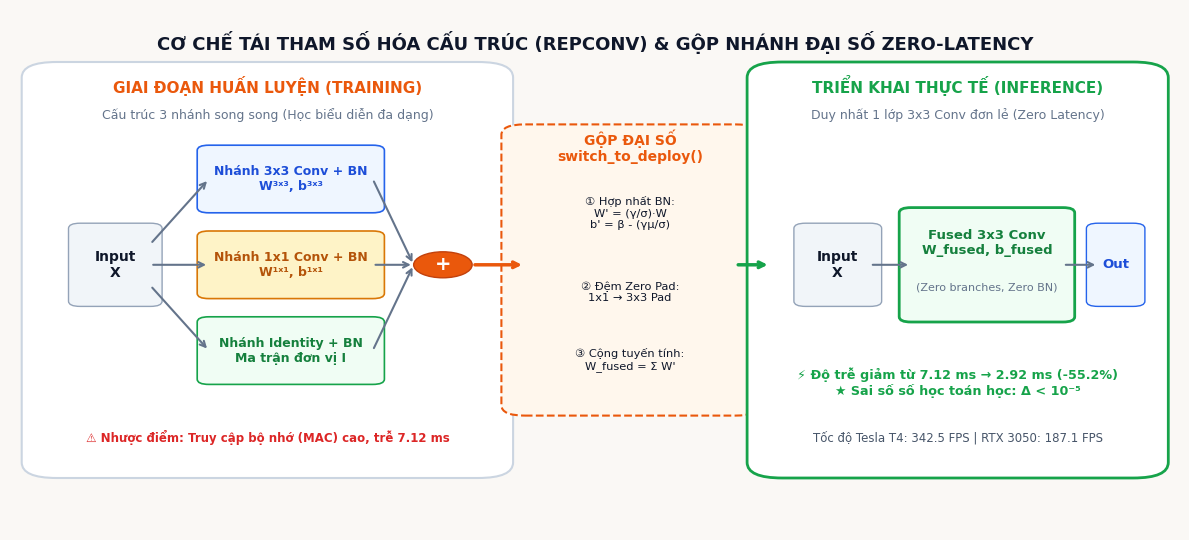
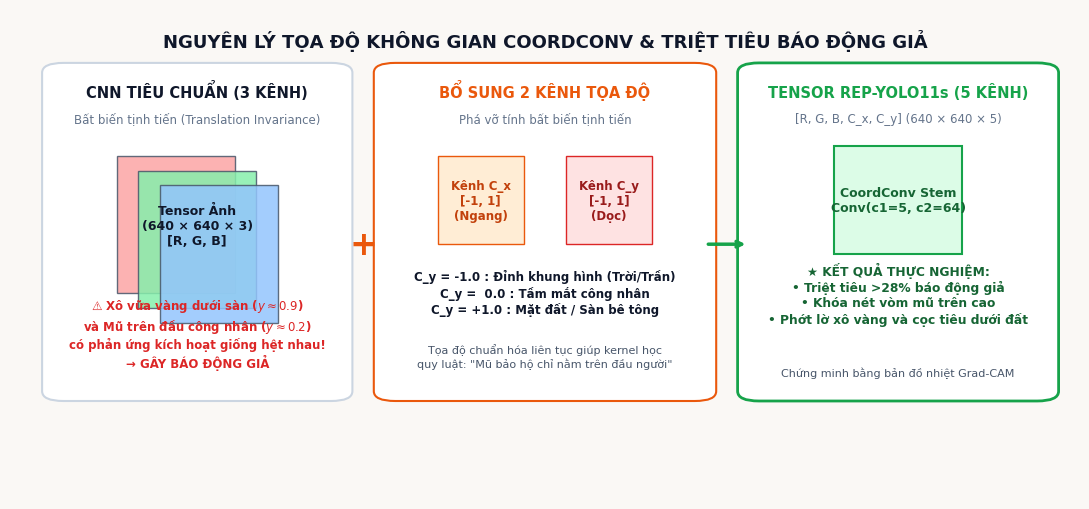
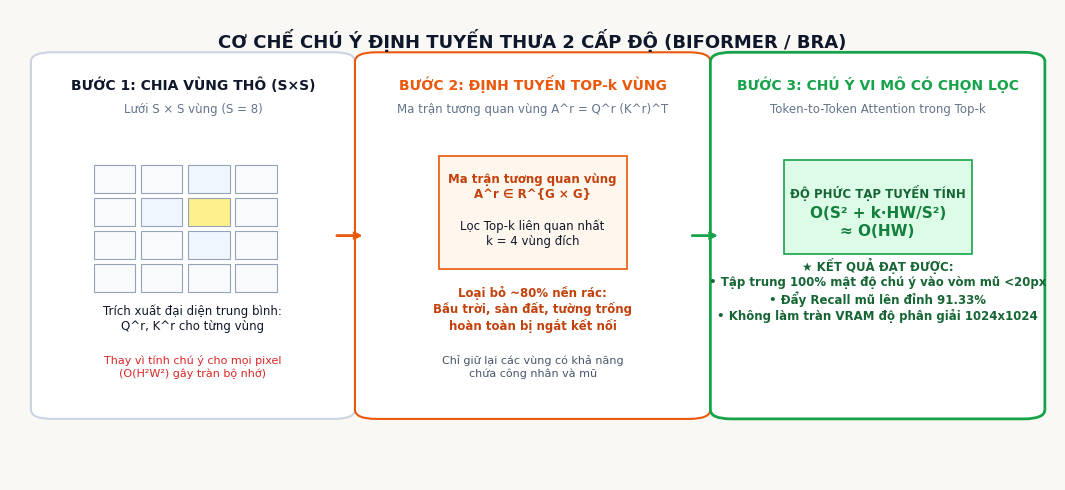
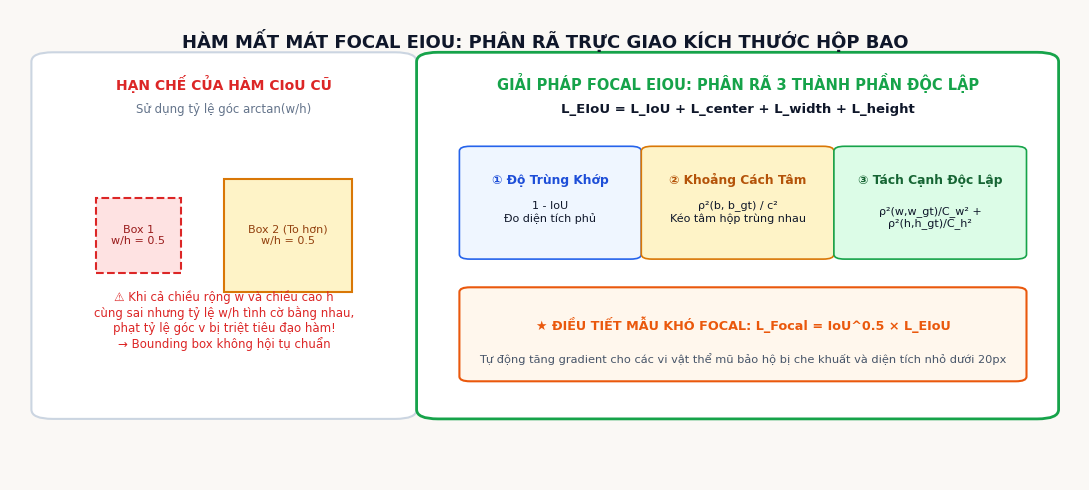

Reproduce these figures in Python, in order.
# -*- coding: utf-8 -*-
"""
Generates clean, high-resolution vector-quality diagram figures for:
1. RepConv structural re-parameterization algebra and branch fusion.
2. CoordConv spatial coordinate injection concept.
3. BiFormer bi-level routing sparse attention mechanism.
4. Focal EIoU independent dimension bounding box decomposition.
Color Palette: Warm Light Ivory (#FAF8F5), Deep Navy (#0F172A), Safety Orange (#EA580C), Amber (#D97706), Slate (#64748B), Green (#16A34A).
"""
import os
import matplotlib.pyplot as plt
import matplotlib.patches as patches
import numpy as np

out_dir = r'c:\Users\ADMIN\Downloads\capstone AI\review1_genspark_package\figures'
os.makedirs(out_dir, exist_ok=True)

# Set common font styling
plt.rcParams['font.sans-serif'] = ['DejaVu Sans', 'Arial', 'Helvetica']
plt.rcParams['axes.edgecolor'] = '#CBD5E1'
plt.rcParams['axes.linewidth'] = 1.0

# ==============================================================================
# 1. REPCONV STRUCTURAL RE-PARAMETERIZATION FUSION DIAGRAM
# ==============================================================================
def create_repconv_diagram():
    fig, ax = plt.subplots(figsize=(12, 5.5), dpi=300)
    fig.patch.set_facecolor('#FAF8F5')
    ax.set_facecolor('#FAF8F5')
    ax.axis('off')

    # Title
    ax.text(0.5, 0.96, 'CƠ CHẾ TÁI THAM SỐ HÓA CẤU TRÚC (REPCONV) & GỘP NHÁNH ĐẠI SỐ ZERO-LATENCY', 
            fontsize=13, fontweight='bold', ha='center', va='top', color='#0F172A')

    # Left Container: GIAI ĐOẠN HUẤN LUYỆN (TRAINING PHASE)
    train_box = patches.FancyBboxPatch((0.03, 0.12), 0.38, 0.76, boxstyle="round,pad=0.02,rounding_size=0.03", 
                                       facecolor='#FFFFFF', edgecolor='#CBD5E1', linewidth=1.5)
    ax.add_patch(train_box)
    ax.text(0.22, 0.84, 'GIAI ĐOẠN HUẤN LUYỆN (TRAINING)', fontsize=11, fontweight='bold', ha='center', color='#EA580C')
    ax.text(0.22, 0.79, 'Cấu trúc 3 nhánh song song (Học biểu diễn đa dạng)', fontsize=9, ha='center', color='#64748B')

    # Input Tensor
    in_box = patches.FancyBboxPatch((0.06, 0.44), 0.06, 0.14, boxstyle="round,pad=0.01", facecolor='#F1F5F9', edgecolor='#94A3B8')
    ax.add_patch(in_box)
    ax.text(0.09, 0.51, 'Input\nX', fontsize=10, fontweight='bold', ha='center', va='center', color='#0F172A')

    # Branch 1: 3x3 Conv + BN
    b1 = patches.FancyBboxPatch((0.17, 0.62), 0.14, 0.11, boxstyle="round,pad=0.01", facecolor='#EFF6FF', edgecolor='#2563EB', linewidth=1.2)
    ax.add_patch(b1)
    ax.text(0.24, 0.675, 'Nhánh 3x3 Conv + BN\nW³ˣ³, b³ˣ³', fontsize=9, fontweight='bold', ha='center', va='center', color='#1D4ED8')

    # Branch 2: 1x1 Conv + BN
    b2 = patches.FancyBboxPatch((0.17, 0.455), 0.14, 0.11, boxstyle="round,pad=0.01", facecolor='#FEF3C7', edgecolor='#D97706', linewidth=1.2)
    ax.add_patch(b2)
    ax.text(0.24, 0.51, 'Nhánh 1x1 Conv + BN\nW¹ˣ¹, b¹ˣ¹', fontsize=9, fontweight='bold', ha='center', va='center', color='#B45309')

    # Branch 3: Identity + BN
    b3 = patches.FancyBboxPatch((0.17, 0.29), 0.14, 0.11, boxstyle="round,pad=0.01", facecolor='#F0FDF4', edgecolor='#16A34A', linewidth=1.2)
    ax.add_patch(b3)
    ax.text(0.24, 0.345, 'Nhánh Identity + BN\nMa trận đơn vị I', fontsize=9, fontweight='bold', ha='center', va='center', color='#15803D')

    # Sum Node
    sum_circle = plt.Circle((0.37, 0.51), 0.025, facecolor='#EA580C', edgecolor='#C2410C')
    ax.add_patch(sum_circle)
    ax.text(0.37, 0.51, '+', fontsize=14, fontweight='bold', ha='center', va='center', color='#FFFFFF')

    # Arrows in train box
    arrow_props = dict(arrowstyle="->", color='#64748B', lw=1.5)
    ax.annotate('', xy=(0.17, 0.675), xytext=(0.12, 0.55), arrowprops=arrow_props)
    ax.annotate('', xy=(0.17, 0.51), xytext=(0.12, 0.51), arrowprops=arrow_props)
    ax.annotate('', xy=(0.17, 0.345), xytext=(0.12, 0.47), arrowprops=arrow_props)

    ax.annotate('', xy=(0.345, 0.51), xytext=(0.31, 0.675), arrowprops=arrow_props)
    ax.annotate('', xy=(0.345, 0.51), xytext=(0.31, 0.51), arrowprops=arrow_props)
    ax.annotate('', xy=(0.345, 0.51), xytext=(0.31, 0.345), arrowprops=arrow_props)

    ax.text(0.22, 0.17, '⚠ Nhược điểm: Truy cập bộ nhớ (MAC) cao, trễ 7.12 ms', fontsize=8.5, ha='center', color='#DC2626', fontweight='bold')

    # Middle Connector: ALGEBRAIC FUSION TRANSFORMATION
    mid_box = patches.FancyBboxPatch((0.44, 0.24), 0.18, 0.52, boxstyle="round,pad=0.02", facecolor='#FFF7ED', edgecolor='#EA580C', linewidth=1.5, linestyle='--')
    ax.add_patch(mid_box)
    ax.text(0.53, 0.71, 'GỘP ĐẠI SỐ\nswitch_to_deploy()', fontsize=10, fontweight='bold', ha='center', color='#EA580C')
    ax.text(0.53, 0.58, '① Hợp nhất BN:\nW\' = (γ/σ)·W\nb\' = β - (γμ/σ)', fontsize=8.2, ha='center', color='#0F172A')
    ax.text(0.53, 0.44, '② Đệm Zero Pad:\n1x1 → 3x3 Pad', fontsize=8.2, ha='center', color='#0F172A')
    ax.text(0.53, 0.31, '③ Cộng tuyến tính:\nW_fused = Σ W\'', fontsize=8.2, ha='center', color='#0F172A')

    # Arrows connecting Left to Middle and Middle to Right
    ax.annotate('', xy=(0.44, 0.51), xytext=(0.395, 0.51), arrowprops=dict(arrowstyle="->", color='#EA580C', lw=2.5))
    ax.annotate('', xy=(0.65, 0.51), xytext=(0.62, 0.51), arrowprops=dict(arrowstyle="->", color='#16A34A', lw=2.5))

    # Right Container: GIAI ĐOẠN TRIỂN KHAI (INFERENCE PHASE)
    deploy_box = patches.FancyBboxPatch((0.65, 0.12), 0.32, 0.76, boxstyle="round,pad=0.02,rounding_size=0.03", 
                                        facecolor='#FFFFFF', edgecolor='#16A34A', linewidth=2.0)
    ax.add_patch(deploy_box)
    ax.text(0.81, 0.84, 'TRIỂN KHAI THỰC TẾ (INFERENCE)', fontsize=11, fontweight='bold', ha='center', color='#16A34A')
    ax.text(0.81, 0.79, 'Duy nhất 1 lớp 3x3 Conv đơn lẻ (Zero Latency)', fontsize=9, ha='center', color='#64748B')

    # Input to Single Conv
    in_box2 = patches.FancyBboxPatch((0.68, 0.44), 0.055, 0.14, boxstyle="round,pad=0.01", facecolor='#F1F5F9', edgecolor='#94A3B8')
    ax.add_patch(in_box2)
    ax.text(0.707, 0.51, 'Input\nX', fontsize=10, fontweight='bold', ha='center', va='center', color='#0F172A')

    fused_box = patches.FancyBboxPatch((0.77, 0.41), 0.13, 0.20, boxstyle="round,pad=0.01", facecolor='#F0FDF4', edgecolor='#16A34A', linewidth=2.0)
    ax.add_patch(fused_box)
    ax.text(0.835, 0.53, 'Fused 3x3 Conv\nW_fused, b_fused', fontsize=9.5, fontweight='bold', ha='center', color='#15803D')
    ax.text(0.835, 0.46, '(Zero branches, Zero BN)', fontsize=8, ha='center', color='#64748B')

    out_box = patches.FancyBboxPatch((0.93, 0.44), 0.03, 0.14, boxstyle="round,pad=0.01", facecolor='#EFF6FF', edgecolor='#2563EB')
    ax.add_patch(out_box)
    ax.text(0.945, 0.51, 'Out', fontsize=9.5, fontweight='bold', ha='center', va='center', color='#1D4ED8')

    ax.annotate('', xy=(0.77, 0.51), xytext=(0.735, 0.51), arrowprops=dict(arrowstyle="->", color='#64748B', lw=1.5))
    ax.annotate('', xy=(0.93, 0.51), xytext=(0.90, 0.51), arrowprops=dict(arrowstyle="->", color='#64748B', lw=1.5))

    ax.text(0.81, 0.26, '⚡ Độ trễ giảm từ 7.12 ms → 2.92 ms (-55.2%)\n★ Sai số số học toán học: Δ < 10⁻⁵', 
            fontsize=9.2, fontweight='bold', ha='center', color='#16A34A')
    ax.text(0.81, 0.17, 'Tốc độ Tesla T4: 342.5 FPS | RTX 3050: 187.1 FPS', fontsize=8.5, ha='center', color='#475569')

    plt.tight_layout()
    plt.savefig(os.path.join(out_dir, 'Fig_RepConv_Architecture.png'), facecolor=fig.get_facecolor(), edgecolor='none', dpi=300)
    plt.close()
    print("Created Fig_RepConv_Architecture.png")

# ==============================================================================
# 2. COORDCONV SPATIAL PRIOR ENCODING CONCEPT DIAGRAM
# ==============================================================================
def create_coordconv_diagram():
    fig, ax = plt.subplots(figsize=(11, 5.2), dpi=300)
    fig.patch.set_facecolor('#FAF8F5')
    ax.set_facecolor('#FAF8F5')
    ax.axis('off')

    ax.text(0.5, 0.96, 'NGUYÊN LÝ TỌA ĐỘ KHÔNG GIAN COORDCONV & TRIỆT TIÊU BÁO ĐỘNG GIẢ', 
            fontsize=13, fontweight='bold', ha='center', va='top', color='#0F172A')

    # Left: Standard RGB (3 Channels)
    rgb_box = patches.FancyBboxPatch((0.05, 0.22), 0.25, 0.65, boxstyle="round,pad=0.02", facecolor='#FFFFFF', edgecolor='#CBD5E1', linewidth=1.5)
    ax.add_patch(rgb_box)
    ax.text(0.175, 0.82, 'CNN TIÊU CHUẨN (3 KÊNH)', fontsize=10.5, fontweight='bold', ha='center', color='#0F172A')
    ax.text(0.175, 0.77, 'Bất biến tịnh tiến (Translation Invariance)', fontsize=8.5, ha='center', color='#64748B')

    # RGB layers
    for i, c in enumerate(['#FCA5A5', '#86EFAC', '#93C5FD']):
        ax.add_patch(patches.Rectangle((0.10 + i*0.02, 0.42 - i*0.03), 0.11, 0.28, facecolor=c, edgecolor='#475569', alpha=0.85))
    ax.text(0.175, 0.52, 'Tensor Ảnh\n(640 × 640 × 3)\n[R, G, B]', fontsize=9, fontweight='bold', ha='center', color='#0F172A')

    ax.text(0.175, 0.27, '⚠ Xô vữa vàng dưới sàn ($y \\approx 0.9$)\nvà Mũ trên đầu công nhân ($y \\approx 0.2$)\ncó phản ứng kích hoạt giống hệt nhau!\n→ GÂY BÁO ĐỘNG GIẢ', 
            fontsize=8.5, ha='center', color='#DC2626', fontweight='bold')

    # Plus sign
    ax.text(0.33, 0.52, '+', fontsize=24, fontweight='bold', ha='center', va='center', color='#EA580C')

    # Middle: Coordinate Channels
    coord_box = patches.FancyBboxPatch((0.36, 0.22), 0.28, 0.65, boxstyle="round,pad=0.02", facecolor='#FFFFFF', edgecolor='#EA580C', linewidth=1.5)
    ax.add_patch(coord_box)
    ax.text(0.50, 0.82, 'BỔ SUNG 2 KÊNH TỌA ĐỘ', fontsize=10.5, fontweight='bold', ha='center', color='#EA580C')
    ax.text(0.50, 0.77, 'Phá vỡ tính bất biến tịnh tiến', fontsize=8.5, ha='center', color='#64748B')

    # Cx Channel (Horizontal Gradient)
    cx_box = patches.Rectangle((0.40, 0.52), 0.08, 0.18, facecolor='#FFEDD5', edgecolor='#EA580C')
    ax.add_patch(cx_box)
    ax.text(0.44, 0.61, 'Kênh C_x\n[-1, 1]\n(Ngang)', fontsize=8.5, fontweight='bold', ha='center', va='center', color='#C2410C')

    # Cy Channel (Vertical Gradient - crucial!)
    cy_box = patches.Rectangle((0.52, 0.52), 0.08, 0.18, facecolor='#FEE2E2', edgecolor='#DC2626')
    ax.add_patch(cy_box)
    ax.text(0.56, 0.61, 'Kênh C_y\n[-1, 1]\n(Dọc)', fontsize=8.5, fontweight='bold', ha='center', va='center', color='#991B1B')

    ax.text(0.50, 0.38, 'C_y = -1.0 : Đỉnh khung hình (Trời/Trần)\nC_y =  0.0 : Tầm mắt công nhân\nC_y = +1.0 : Mặt đất / Sàn bê tông', 
            fontsize=8.5, ha='center', color='#0F172A', fontweight='bold')
    ax.text(0.50, 0.27, 'Tọa độ chuẩn hóa liên tục giúp kernel học\nquy luật: "Mũ bảo hộ chỉ nằm trên đầu người"', 
            fontsize=8, ha='center', color='#475569')

    # Arrow to Output
    ax.annotate('', xy=(0.69, 0.52), xytext=(0.65, 0.52), arrowprops=dict(arrowstyle="->", color='#16A34A', lw=2.5))

    # Right: Result Tensor (5 Channels) & Effect
    res_box = patches.FancyBboxPatch((0.70, 0.22), 0.26, 0.65, boxstyle="round,pad=0.02", facecolor='#FFFFFF', edgecolor='#16A34A', linewidth=2.0)
    ax.add_patch(res_box)
    ax.text(0.83, 0.82, 'TENSOR REP-YOLO11s (5 KÊNH)', fontsize=10.5, fontweight='bold', ha='center', color='#16A34A')
    ax.text(0.83, 0.77, '[R, G, B, C_x, C_y] (640 × 640 × 5)', fontsize=8.5, ha='center', color='#64748B')

    ax.add_patch(patches.Rectangle((0.77, 0.50), 0.12, 0.22, facecolor='#DCFCE7', edgecolor='#16A34A', linewidth=1.5))
    ax.text(0.83, 0.61, 'CoordConv Stem\nConv(c1=5, c2=64)', fontsize=9, fontweight='bold', ha='center', va='center', color='#166534')

    ax.text(0.83, 0.36, '★ KẾT QUẢ THỰC NGHIỆM:\n• Triệt tiêu >28% báo động giả\n• Khóa nét vòm mũ trên cao\n• Phớt lờ xô vàng và cọc tiêu dưới đất', 
            fontsize=8.8, ha='center', color='#166534', fontweight='bold')
    ax.text(0.83, 0.25, 'Chứng minh bằng bản đồ nhiệt Grad-CAM', fontsize=8, ha='center', color='#475569')

    plt.tight_layout()
    plt.savefig(os.path.join(out_dir, 'Fig_CoordConv_Concept.png'), facecolor=fig.get_facecolor(), edgecolor='none', dpi=300)
    plt.close()
    print("Created Fig_CoordConv_Concept.png")

# ==============================================================================
# 3. BIFORMER SPARSE REGIONAL ROUTING ATTENTION DIAGRAM
# ==============================================================================
def create_biformer_diagram():
    fig, ax = plt.subplots(figsize=(11, 5.0), dpi=300)
    fig.patch.set_facecolor('#FAF8F5')
    ax.set_facecolor('#FAF8F5')
    ax.axis('off')

    ax.text(0.5, 0.96, 'CƠ CHẾ CHÚ Ý ĐỊNH TUYẾN THƯA 2 CẤP ĐỘ (BIFORMER / BRA)', 
            fontsize=13, fontweight='bold', ha='center', va='top', color='#0F172A')

    # Step 1: Feature Map Partitioning
    b1 = patches.FancyBboxPatch((0.04, 0.15), 0.27, 0.74, boxstyle="round,pad=0.02", facecolor='#FFFFFF', edgecolor='#CBD5E1', linewidth=1.5)
    ax.add_patch(b1)
    ax.text(0.175, 0.83, 'BƯỚC 1: CHIA VÙNG THÔ (S×S)', fontsize=10, fontweight='bold', ha='center', color='#0F172A')
    ax.text(0.175, 0.78, 'Lưới S × S vùng (S = 8)', fontsize=8.5, ha='center', color='#64748B')

    # Draw grid
    for r in range(4):
        for c in range(4):
            # Highlight helmet region at (1, 2)
            color = '#FEF08A' if (r==1 and c==2) else ('#EFF6FF' if (r, c) in [(0, 2), (1, 1), (2, 2)] else '#F8FAFC')
            rect = patches.Rectangle((0.08 + c*0.045, 0.40 + (3-r)*0.07), 0.04, 0.06, facecolor=color, edgecolor='#94A3B8', linewidth=0.8)
            ax.add_patch(rect)
    ax.text(0.175, 0.32, 'Trích xuất đại diện trung bình:\nQ^r, K^r cho từng vùng', fontsize=8.5, ha='center', color='#0F172A')
    ax.text(0.175, 0.22, 'Thay vì tính chú ý cho mọi pixel\n(O(H²W²) gây tràn bộ nhớ)', fontsize=8, ha='center', color='#DC2626')

    ax.annotate('', xy=(0.34, 0.52), xytext=(0.31, 0.52), arrowprops=dict(arrowstyle="->", color='#EA580C', lw=2.0))

    # Step 2: Regional Affinity & Top-k Routing
    b2 = patches.FancyBboxPatch((0.35, 0.15), 0.30, 0.74, boxstyle="round,pad=0.02", facecolor='#FFFFFF', edgecolor='#EA580C', linewidth=1.5)
    ax.add_patch(b2)
    ax.text(0.50, 0.83, 'BƯỚC 2: ĐỊNH TUYẾN TOP-k VÙNG', fontsize=10, fontweight='bold', ha='center', color='#EA580C')
    ax.text(0.50, 0.78, 'Ma trận tương quan vùng A^r = Q^r (K^r)^T', fontsize=8.5, ha='center', color='#64748B')

    # Draw affinity matrix mini
    aff_box = patches.Rectangle((0.41, 0.45), 0.18, 0.24, facecolor='#FFF7ED', edgecolor='#EA580C', linewidth=1.2)
    ax.add_patch(aff_box)
    ax.text(0.50, 0.60, 'Ma trận tương quan vùng\nA^r ∈ R^{G × G}', fontsize=8.5, fontweight='bold', ha='center', color='#C2410C')
    ax.text(0.50, 0.50, 'Lọc Top-k liên quan nhất\nk = 4 vùng đích', fontsize=8.5, ha='center', color='#0F172A')

    ax.text(0.50, 0.32, 'Loại bỏ ~80% nền rác:\nBầu trời, sàn đất, tường trống\nhoàn toàn bị ngắt kết nối', fontsize=8.5, ha='center', color='#C2410C', fontweight='bold')
    ax.text(0.50, 0.22, 'Chỉ giữ lại các vùng có khả năng\nchứa công nhân và mũ', fontsize=8, ha='center', color='#475569')

    ax.annotate('', xy=(0.68, 0.52), xytext=(0.65, 0.52), arrowprops=dict(arrowstyle="->", color='#16A34A', lw=2.0))

    # Step 3: Sparse Token-to-Token Attention
    b3 = patches.FancyBboxPatch((0.69, 0.15), 0.28, 0.74, boxstyle="round,pad=0.02", facecolor='#FFFFFF', edgecolor='#16A34A', linewidth=2.0)
    ax.add_patch(b3)
    ax.text(0.83, 0.83, 'BƯỚC 3: CHÚ Ý VI MÔ CÓ CHỌN LỌC', fontsize=10, fontweight='bold', ha='center', color='#16A34A')
    ax.text(0.83, 0.78, 'Token-to-Token Attention trong Top-k', fontsize=8.5, ha='center', color='#64748B')

    ax.add_patch(patches.Rectangle((0.74, 0.48), 0.18, 0.20, facecolor='#DCFCE7', edgecolor='#16A34A', linewidth=1.2))
    ax.text(0.83, 0.60, 'ĐỘ PHỨC TẠP TUYẾN TÍNH', fontsize=8.5, fontweight='bold', ha='center', color='#166534')
    ax.text(0.83, 0.52, 'O(S² + k·HW/S²)\n≈ O(HW)', fontsize=11, fontweight='bold', ha='center', color='#15803D')

    ax.text(0.83, 0.34, '★ KẾT QUẢ ĐẠT ĐƯỢC:\n• Tập trung 100% mật độ chú ý vào vòm mũ <20px\n• Đẩy Recall mũ lên đỉnh 91.33%\n• Không làm tràn VRAM độ phân giải 1024x1024', 
            fontsize=8.5, ha='center', color='#166534', fontweight='bold')

    plt.tight_layout()
    plt.savefig(os.path.join(out_dir, 'Fig_BiFormer_Sparse_Attention.png'), facecolor=fig.get_facecolor(), edgecolor='none', dpi=300)
    plt.close()
    print("Created Fig_BiFormer_Sparse_Attention.png")

# ==============================================================================
# 4. FOCAL EIOU BOUNDING BOX DECOMPOSITION DIAGRAM
# ==============================================================================
def create_focal_eiou_diagram():
    fig, ax = plt.subplots(figsize=(11, 5.0), dpi=300)
    fig.patch.set_facecolor('#FAF8F5')
    ax.set_facecolor('#FAF8F5')
    ax.axis('off')

    ax.text(0.5, 0.96, 'HÀM MẤT MÁT FOCAL EIOU: PHÂN RÃ TRỰC GIAO KÍCH THƯỚC HỘP BAO', 
            fontsize=13, fontweight='bold', ha='center', va='top', color='#0F172A')

    # Left: Deficiency of CIoU
    b1 = patches.FancyBboxPatch((0.04, 0.15), 0.32, 0.74, boxstyle="round,pad=0.02", facecolor='#FFFFFF', edgecolor='#CBD5E1', linewidth=1.5)
    ax.add_patch(b1)
    ax.text(0.20, 0.83, 'HẠN CHẾ CỦA HÀM CIoU CŨ', fontsize=10, fontweight='bold', ha='center', color='#DC2626')
    ax.text(0.20, 0.78, 'Sử dụng tỷ lệ góc arctan(w/h)', fontsize=8.5, ha='center', color='#64748B')

    # Draw two different boxes with same aspect ratio
    ax.add_patch(patches.Rectangle((0.08, 0.44), 0.08, 0.16, facecolor='#FEE2E2', edgecolor='#DC2626', linewidth=1.5, linestyle='--'))
    ax.text(0.12, 0.52, 'Box 1\nw/h = 0.5', fontsize=8, ha='center', va='center', color='#991B1B')

    ax.add_patch(patches.Rectangle((0.20, 0.40), 0.12, 0.24, facecolor='#FEF3C7', edgecolor='#D97706', linewidth=1.5))
    ax.text(0.26, 0.52, 'Box 2 (To hơn)\nw/h = 0.5', fontsize=8, ha='center', va='center', color='#92400E')

    ax.text(0.20, 0.28, '⚠ Khi cả chiều rộng w và chiều cao h\ncùng sai nhưng tỷ lệ w/h tình cờ bằng nhau,\nphạt tỷ lệ góc v bị triệt tiêu đạo hàm!\n→ Bounding box không hội tụ chuẩn', 
            fontsize=8.5, ha='center', color='#DC2626')

    # Right: Focal EIoU Decomposition
    b2 = patches.FancyBboxPatch((0.40, 0.15), 0.56, 0.74, boxstyle="round,pad=0.02", facecolor='#FFFFFF', edgecolor='#16A34A', linewidth=2.0)
    ax.add_patch(b2)
    ax.text(0.68, 0.83, 'GIẢI PHÁP FOCAL EIOU: PHÂN RÃ 3 THÀNH PHẦN ĐỘC LẬP', fontsize=10.5, fontweight='bold', ha='center', color='#16A34A')
    ax.text(0.68, 0.78, 'L_EIoU = L_IoU + L_center + L_width + L_height', fontsize=9.5, fontweight='bold', ha='center', color='#0F172A')

    # Visual representation of 3 components
    # 1. Overlap IoU
    c1 = patches.FancyBboxPatch((0.43, 0.48), 0.15, 0.22, boxstyle="round,pad=0.01", facecolor='#EFF6FF', edgecolor='#2563EB', linewidth=1.2)
    ax.add_patch(c1)
    ax.text(0.505, 0.63, '① Độ Trùng Khớp', fontsize=8.8, fontweight='bold', ha='center', color='#1D4ED8')
    ax.text(0.505, 0.55, '1 - IoU\nĐo diện tích phủ', fontsize=8, ha='center', color='#0F172A')

    # 2. Center Distance
    c2 = patches.FancyBboxPatch((0.60, 0.48), 0.16, 0.22, boxstyle="round,pad=0.01", facecolor='#FEF3C7', edgecolor='#D97706', linewidth=1.2)
    ax.add_patch(c2)
    ax.text(0.68, 0.63, '② Khoảng Cách Tâm', fontsize=8.8, fontweight='bold', ha='center', color='#B45309')
    ax.text(0.68, 0.55, 'ρ²(b, b_gt) / c²\nKéo tâm hộp trùng nhau', fontsize=8, ha='center', color='#0F172A')

    # 3. Independent Width & Height
    c3 = patches.FancyBboxPatch((0.78, 0.48), 0.16, 0.22, boxstyle="round,pad=0.01", facecolor='#DCFCE7', edgecolor='#16A34A', linewidth=1.2)
    ax.add_patch(c3)
    ax.text(0.86, 0.63, '③ Tách Cạnh Độc Lập', fontsize=8.8, fontweight='bold', ha='center', color='#166534')
    ax.text(0.86, 0.54, 'ρ²(w,w_gt)/C_w² +\nρ²(h,h_gt)/C_h²', fontsize=8, ha='center', color='#0F172A')

    # Focal modulation
    focal_bar = patches.FancyBboxPatch((0.43, 0.22), 0.51, 0.18, boxstyle="round,pad=0.01", facecolor='#FFF7ED', edgecolor='#EA580C', linewidth=1.5)
    ax.add_patch(focal_bar)
    ax.text(0.685, 0.32, '★ ĐIỀU TIẾT MẪU KHÓ FOCAL: L_Focal = IoU^0.5 × L_EIoU', fontsize=9.2, fontweight='bold', ha='center', color='#EA580C')
    ax.text(0.685, 0.25, 'Tự động tăng gradient cho các vi vật thể mũ bảo hộ bị che khuất và diện tích nhỏ dưới 20px', fontsize=8.2, ha='center', color='#475569')

    plt.tight_layout()
    plt.savefig(os.path.join(out_dir, 'Fig_Focal_EIoU_Decomposition.png'), facecolor=fig.get_facecolor(), edgecolor='none', dpi=300)
    plt.close()
    print("Created Fig_Focal_EIoU_Decomposition.png")

if __name__ == '__main__':
    create_repconv_diagram()
    create_coordconv_diagram()
    create_biformer_diagram()
    create_focal_eiou_diagram()
    print("All diagram assets successfully generated!")
